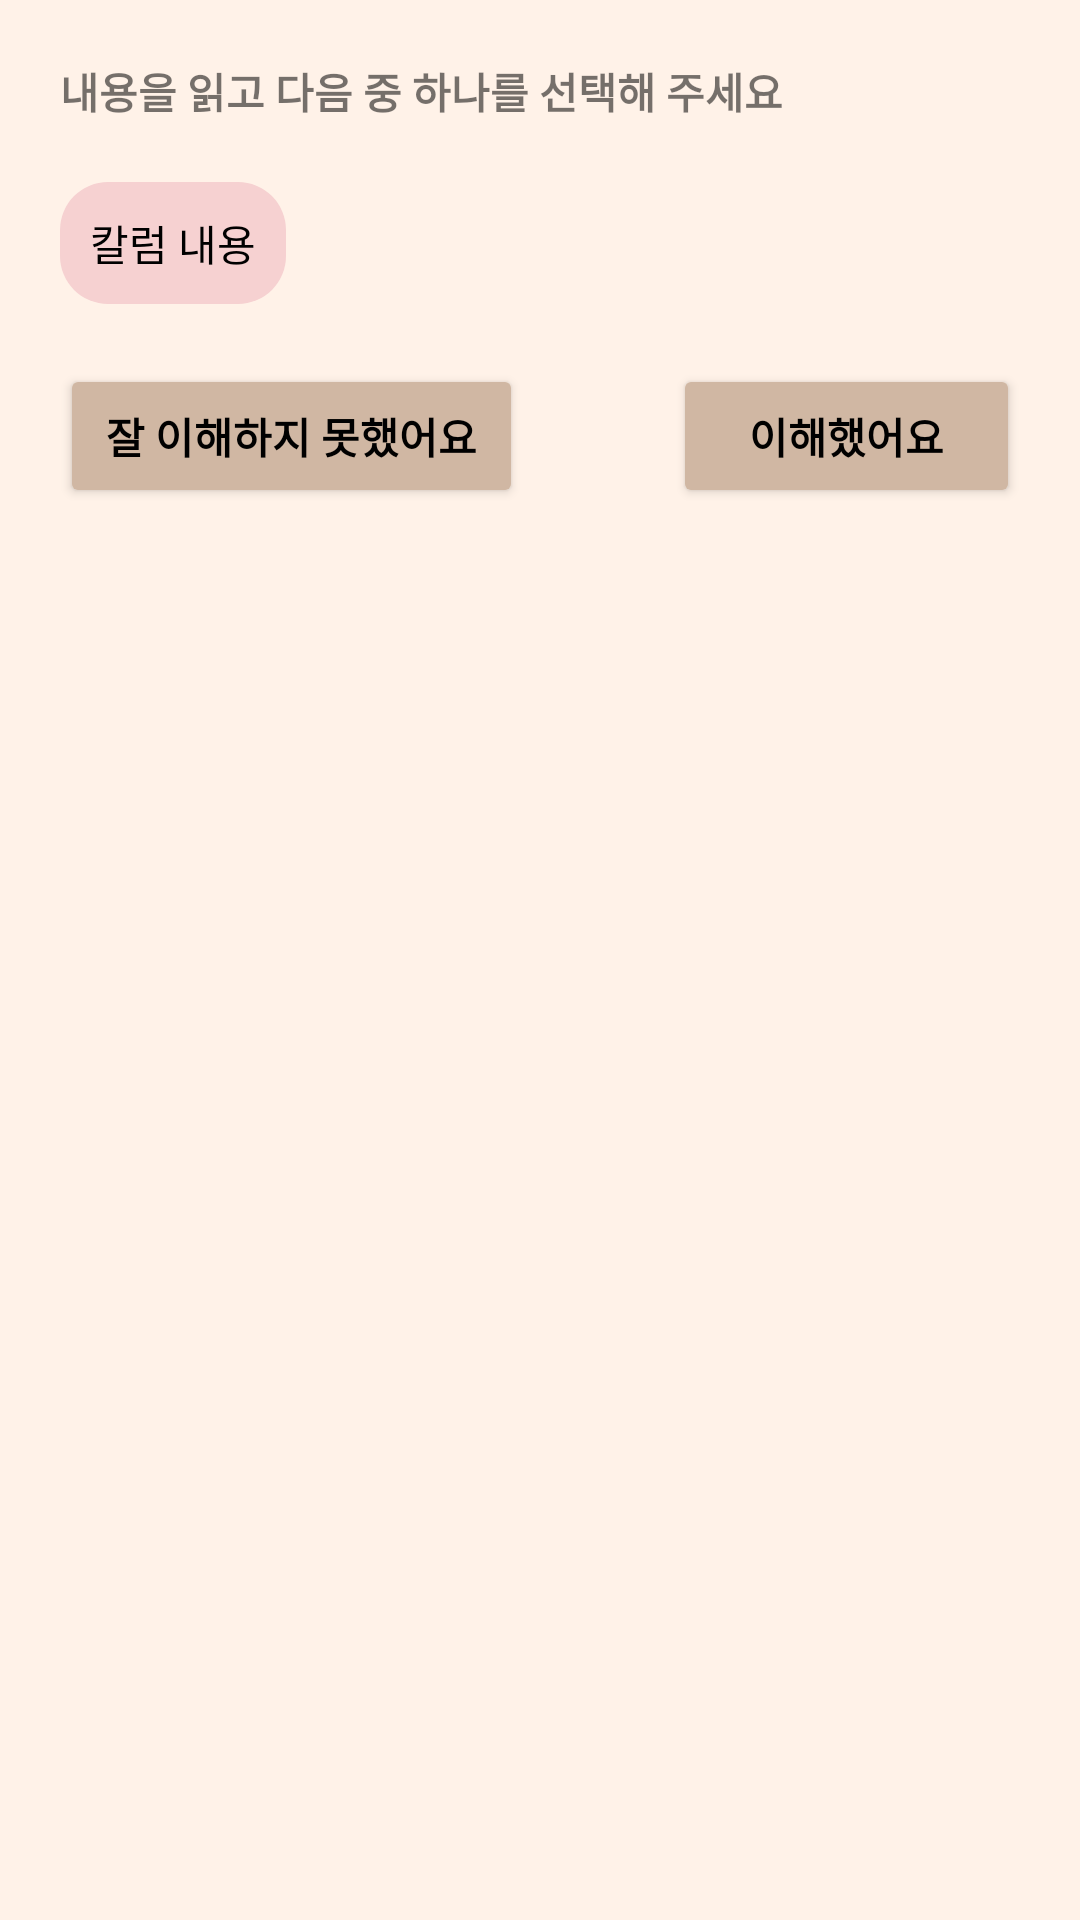

Here is an Android app screen rendered from its layout file. Give the layout XML and the strings, colors and styles it references.
<!-- AndroidManifest.xml: application theme Theme.Gulbit -->
<!-- res/layout/fragment_literacy.xml -->
<?xml version="1.0" encoding="utf-8"?>
<FrameLayout xmlns:android="http://schemas.android.com/apk/res/android"
    xmlns:tools="http://schemas.android.com/tools"
    android:id="@+id/literacy_test"
    android:layout_width="match_parent"
    android:layout_height="match_parent"
    android:padding="20dp"
    android:background="#FFF2E8"
    tools:context=".fragment.LiteracyFragment">

    
    <ScrollView
        android:layout_width="match_parent"
        android:layout_height="match_parent">

        <LinearLayout
            android:layout_width="match_parent"
            android:layout_height="wrap_content"
            android:orientation="vertical">

            <TextView
                android:layout_width="wrap_content"
                android:layout_height="wrap_content"
                android:text="내용을 읽고 다음 중 하나를 선택해 주세요"
                android:textStyle="bold"
                android:layout_marginBottom="20dp" />

            <TextView
                android:id="@+id/contents"
                android:layout_width="wrap_content"
                android:layout_height="wrap_content"
                android:text="칼럼 내용"
                android:layout_marginBottom="20dp"
                android:background="@drawable/rounded_text"
                android:textColor="@color/black"
                android:padding="10dp" />

            <LinearLayout
                android:layout_width="match_parent"
                android:layout_height="wrap_content"
                android:orientation="horizontal"
                android:gravity="center">

                <Button
                    android:id="@+id/dontKnow"
                    android:layout_width="wrap_content"
                    android:layout_height="wrap_content"
                    android:textStyle="bold"
                    android:backgroundTint="#D0B7A3"
                    android:text="잘 이해하지 못했어요"
                    android:textColor="@color/black"
                    android:layout_weight="1"
                    android:layout_marginRight="50dp" />

                <Button
                    android:id="@+id/didKnow"
                    android:layout_width="wrap_content"
                    android:layout_height="wrap_content"
                    android:textStyle="bold"
                    android:backgroundTint="#D0B7A3"
                    android:textColor="@color/black"
                    android:text="이해했어요"
                    android:layout_weight="4" />
            </LinearLayout>

            
            <LinearLayout
                android:id="@+id/addExplain"
                android:layout_width="match_parent"
                android:layout_height="wrap_content"
                android:layout_marginTop="20dp"
                android:orientation="vertical"
                android:visibility="invisible">

                <TextView
                    android:layout_width="wrap_content"
                    android:layout_height="wrap_content"
                    android:layout_margin="10dp"
                    android:text="단어를 모르겠어요" />

                <LinearLayout
                    android:layout_width="match_parent"
                    android:layout_height="wrap_content"
                    android:orientation="horizontal"
                    android:background="@drawable/rounded_text">

                    <TextView
                        android:id="@+id/word1"
                        android:layout_width="wrap_content"
                        android:layout_height="50dp"
                        android:layout_marginLeft="10dp"
                        android:padding="10dp"
                        android:layout_weight="4"
                        android:textSize="16dp"
                        android:text="예시 단어 1" />

                    <ImageButton
                        android:id="@+id/noteBtn1"
                        android:layout_width="48dp"
                        android:layout_height="48dp"
                        android:layout_weight="1"
                        android:src="@drawable/bookmark_outline"
                        android:contentDescription="북마크"
                        android:background="@android:color/transparent" />
                </LinearLayout>

                <LinearLayout
                    android:layout_width="match_parent"
                    android:layout_height="wrap_content"
                    android:orientation="horizontal"
                    android:background="@drawable/rounded_text"
                    android:layout_marginTop="20dp">

                    <TextView
                        android:id="@+id/word2"
                        android:layout_width="wrap_content"
                        android:layout_height="50dp"
                        android:layout_marginLeft="10dp"
                        android:padding="10dp"
                        android:layout_weight="4"
                        android:textSize="16dp"
                        android:text="예시 단어 2" />

                    <ImageButton
                        android:id="@+id/noteBtn2"
                        android:layout_width="48dp"
                        android:layout_height="48dp"
                        android:layout_weight="1"
                        android:src="@drawable/bookmark_outline"
                        android:contentDescription="북마크"
                        android:background="@android:color/transparent" />
                </LinearLayout>
            </LinearLayout>
        </LinearLayout>
    </ScrollView>
</FrameLayout>
<!-- resources referenced by this layout -->
<resources>
  <color name="black">#FF000000</color>
  <!-- drawable bookmark_outline: png bitmap (drawable, 419 bytes) -->
  <!-- drawable rounded_text (drawable) -->
  <?xml version="1.0" encoding="utf-8"?>
  <shape xmlns:android="http://schemas.android.com/apk/res/android">
      <solid android:color="#F6D1D1" /> 
      <corners android:radius="16dp" /> 
  </shape>
  <style name="Theme.Gulbit" parent="Base.Theme.Gulbit" />
  <style name="Base.Theme.Gulbit" parent="Theme.MaterialComponents.DayNight.DarkActionBar">
          
          
      </style>
</resources>
